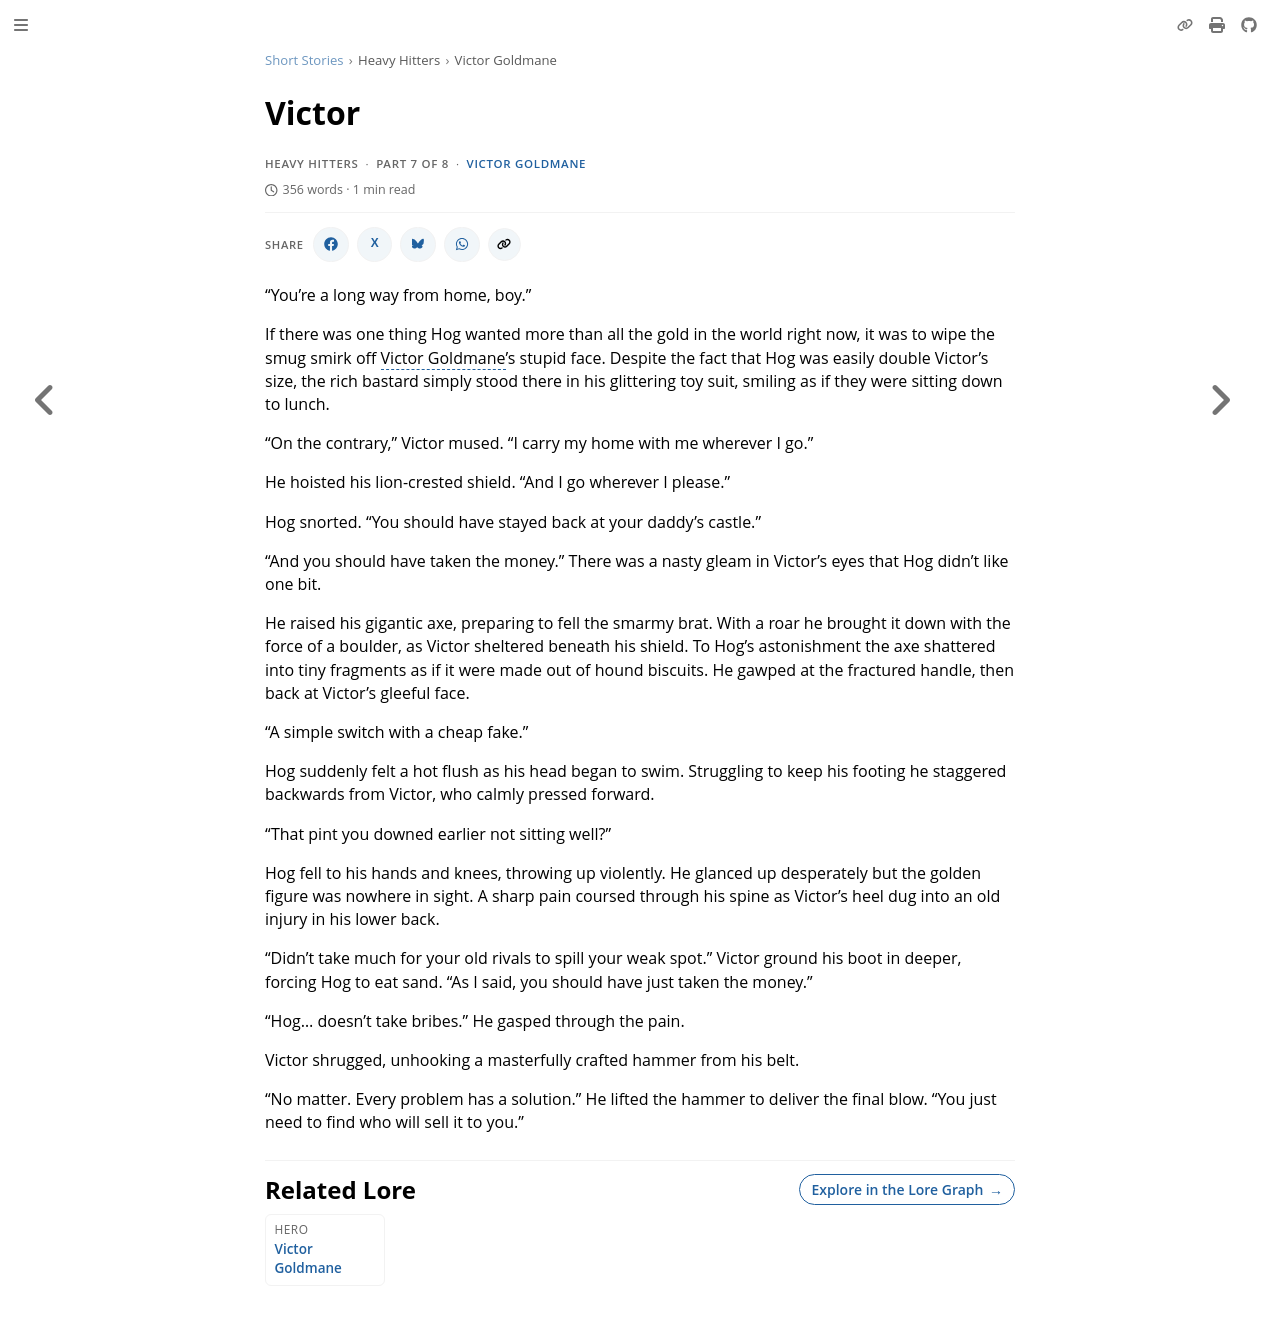

repository: nathaneastwood/fablore · page: short-stories/heavy-hitters/victor.html · generator: mdbook

# Victor

"You're a long way from home, boy."

If there was one thing Hog wanted more than all the gold in the world right now, it was to wipe the smug smirk off Victor Goldmane's stupid face. Despite the fact that Hog was easily double Victor's size, the rich bastard simply stood there in his glittering toy suit, smiling as if they were sitting down to lunch.

"On the contrary," Victor mused. "I carry my home with me wherever I go."

He hoisted his lion-crested shield. "And I go wherever I please."

Hog snorted. "You should have stayed back at your daddy's castle."

"And you should have taken the money." There was a nasty gleam in Victor's eyes that Hog didn't like one bit.

He raised his gigantic axe, preparing to fell the smarmy brat. With a roar he brought it down with the force of a boulder, as Victor sheltered beneath his shield. To Hog's astonishment the axe shattered into tiny fragments as if it were made out of hound biscuits. He gawped at the fractured handle, then back at Victor's gleeful face.

"A simple switch with a cheap fake."

Hog suddenly felt a hot flush as his head began to swim. Struggling to keep his footing he staggered backwards from Victor, who calmly pressed forward.

"That pint you downed earlier not sitting well?"

Hog fell to his hands and knees, throwing up violently. He glanced up desperately but the golden figure was nowhere in sight. A sharp pain coursed through his spine as Victor's heel dug into an old injury in his lower back.

"Didn't take much for your old rivals to spill your weak spot." Victor ground his boot in deeper, forcing Hog to eat sand. "As I said, you should have just taken the money."

"Hog... doesn't take bribes." He gasped through the pain.

Victor shrugged, unhooking a masterfully crafted hammer from his belt.

"No matter. Every problem has a solution." He lifted the hammer to deliver the final blow. "You just need to find who will sell it to you."
